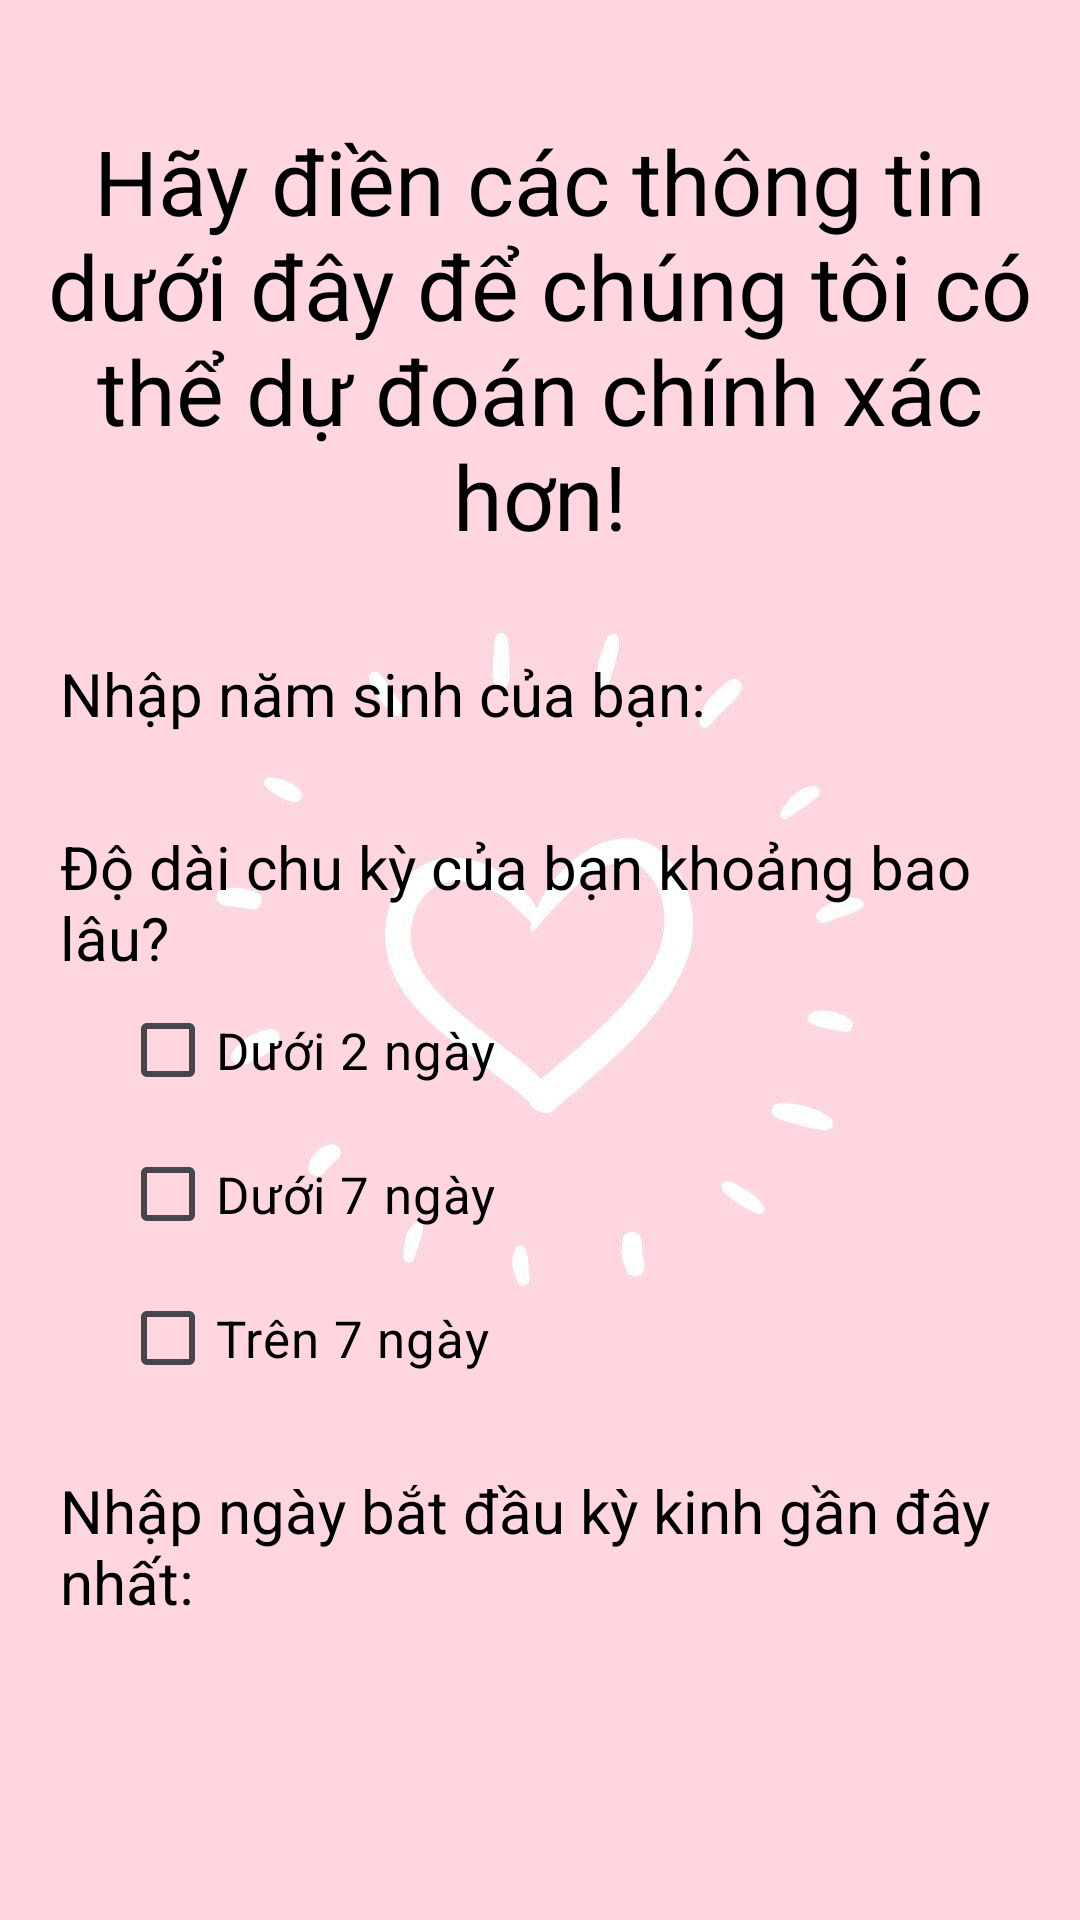

The Android layout XML behind this screen, and the referenced resources:
<!-- AndroidManifest.xml: application theme Theme.Careyourlove -->
<!-- res/layout/activity_information_input.xml -->
<?xml version="1.0" encoding="utf-8"?>
<androidx.appcompat.widget.LinearLayoutCompat xmlns:android="http://schemas.android.com/apk/res/android"
    android:layout_width="match_parent"
    android:layout_height="match_parent"
    android:background="@drawable/background_main"
    android:orientation="vertical">
    <TextView
        android:layout_width="match_parent"
        android:layout_height="wrap_content"
        android:text="Hãy điền các thông tin dưới đây để chúng tôi có thể dự đoán chính xác hơn!"
        android:layout_marginTop="40dp"
        android:textAlignment="center"
        android:textColor="@color/black"
        android:textSize="30dp" />
    <GridLayout
        android:layout_width="match_parent"
        android:layout_height="wrap_content"
        android:layout_marginTop="22dp">
        <TextView
            android:layout_width="wrap_content"
            android:layout_height="wrap_content"
            android:text="Nhập năm sinh của bạn:"
            android:textColor="@color/black"
            android:layout_marginLeft="20dp"
            android:textSize="20dp"/>
        <Button
            android:id="@+id/btnYearOfBirth"
            android:layout_width="160dp"
            android:layout_height="wrap_content"
            android:backgroundTint="@color/white"
            android:textColor="@color/black"
            android:layout_gravity="end"
            android:textSize="20dp"
            android:layout_marginRight="15dp"
            style="?android:spinnerStyle"
            android:onClick="openYearOfBirth"/>
    </GridLayout>
    <TextView
        android:layout_width="wrap_content"
        android:layout_height="wrap_content"
        android:text="Độ dài chu kỳ của bạn khoảng bao lâu?"
        android:textSize="20dp"
        android:layout_marginLeft="20dp"
        android:layout_marginTop="20dp"
        android:textColor="@color/black"/>
    <CheckBox
        android:layout_width="135dp"
        android:layout_height="wrap_content"
        android:text="Dưới 2 ngày"
        android:textColor="@color/black"
        android:textSize="17dp"
        android:layout_marginLeft="40dp"/>
    <CheckBox
        android:layout_width="135dp"
        android:layout_height="wrap_content"
        android:text="Dưới 7 ngày"
        android:textColor="@color/black"
        android:textSize="17dp"
        android:layout_marginLeft="40dp"/>
    <CheckBox
        android:layout_width="135dp"
        android:layout_height="wrap_content"
        android:text="Trên 7 ngày"
        android:textColor="@color/black"
        android:textSize="17dp"
        android:layout_marginLeft="40dp"/>
    <TextView
        android:layout_width="wrap_content"
        android:layout_height="wrap_content"
        android:text="Nhập ngày bắt đầu kỳ kinh gần đây nhất:"
        android:textSize="20dp"
        android:layout_marginLeft="20dp"
        android:layout_marginTop="20dp"
        android:textColor="@color/black"/>

</androidx.appcompat.widget.LinearLayoutCompat>
<!-- resources referenced by this layout -->
<resources>
  <color name="black">#FF000000</color>
  <color name="white">#FFFFFFFF</color>
  <!-- drawable background_main: jpg bitmap (drawable, 31443 bytes) -->
  <style name="Theme.Careyourlove" parent="Base.Theme.Careyourlove" />
  <style name="Base.Theme.Careyourlove" parent="Theme.Material3.DayNight.NoActionBar">
          
          
      </style>
</resources>
